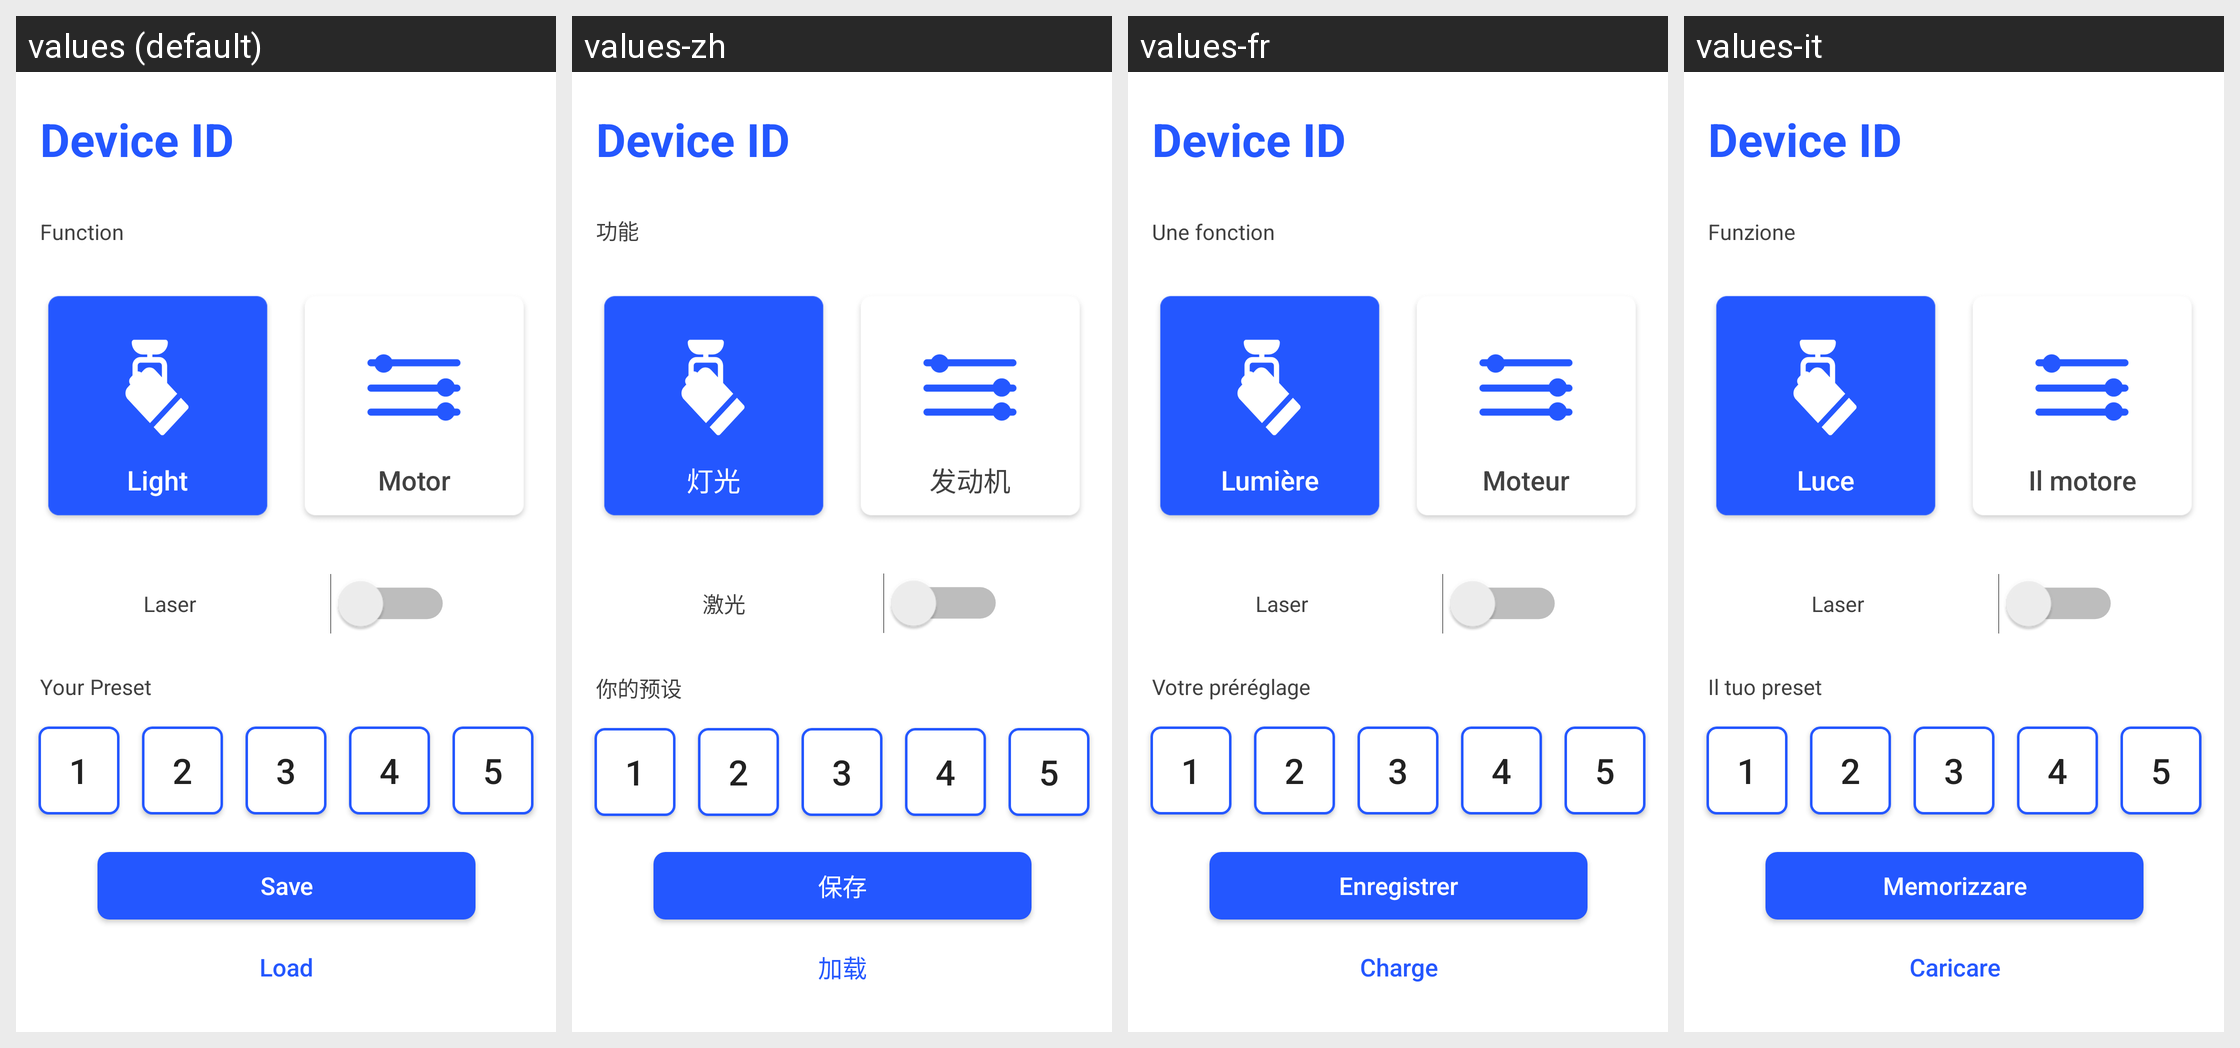

Locale-by-locale string values for the Android screen shown in this grid:
Android screen res/layout/activity_device_main.xml rendered under 4 locales, left to right: values (default), values-zh, values-fr, values-it. Device: Nexus 5 (rendered at 1080×1920; each locale shown at half size, 540×960, under a caption strip naming it); theme AppTheme.
Other locales in the repository, not shown: values-en.
Strings drawn on this screen, with the default value and each locale's value (text and hints the layout hard-codes appear in the picture but are not listed):

device_id
  values: Device ID
  values-zh: Device ID  [not translated; the default value is used]
  values-fr: Device ID  [not translated; the default value is used]
  values-it: Device ID  [not translated; the default value is used]

function
  values: Function
  values-zh: 功能
  values-fr: Une fonction
  values-it: Funzione

light_button
  values: Light
  values-zh: 灯光
  values-fr: Lumière
  values-it: Luce

motor_button
  values: Motor
  values-zh: 发动机
  values-fr: Moteur
  values-it: Il motore

laser
  values: Laser
  values-zh: 激光
  values-fr: Laser
  values-it: Laser

your_preset
  values: Your Preset
  values-zh: 你的预设
  values-fr: Votre préréglage
  values-it: Il tuo preset

save
  values: Save
  values-zh: 保存
  values-fr: Enregistrer
  values-it: Memorizzare

load
  values: Load
  values-zh: 加载
  values-fr: Charge
  values-it: Caricare
